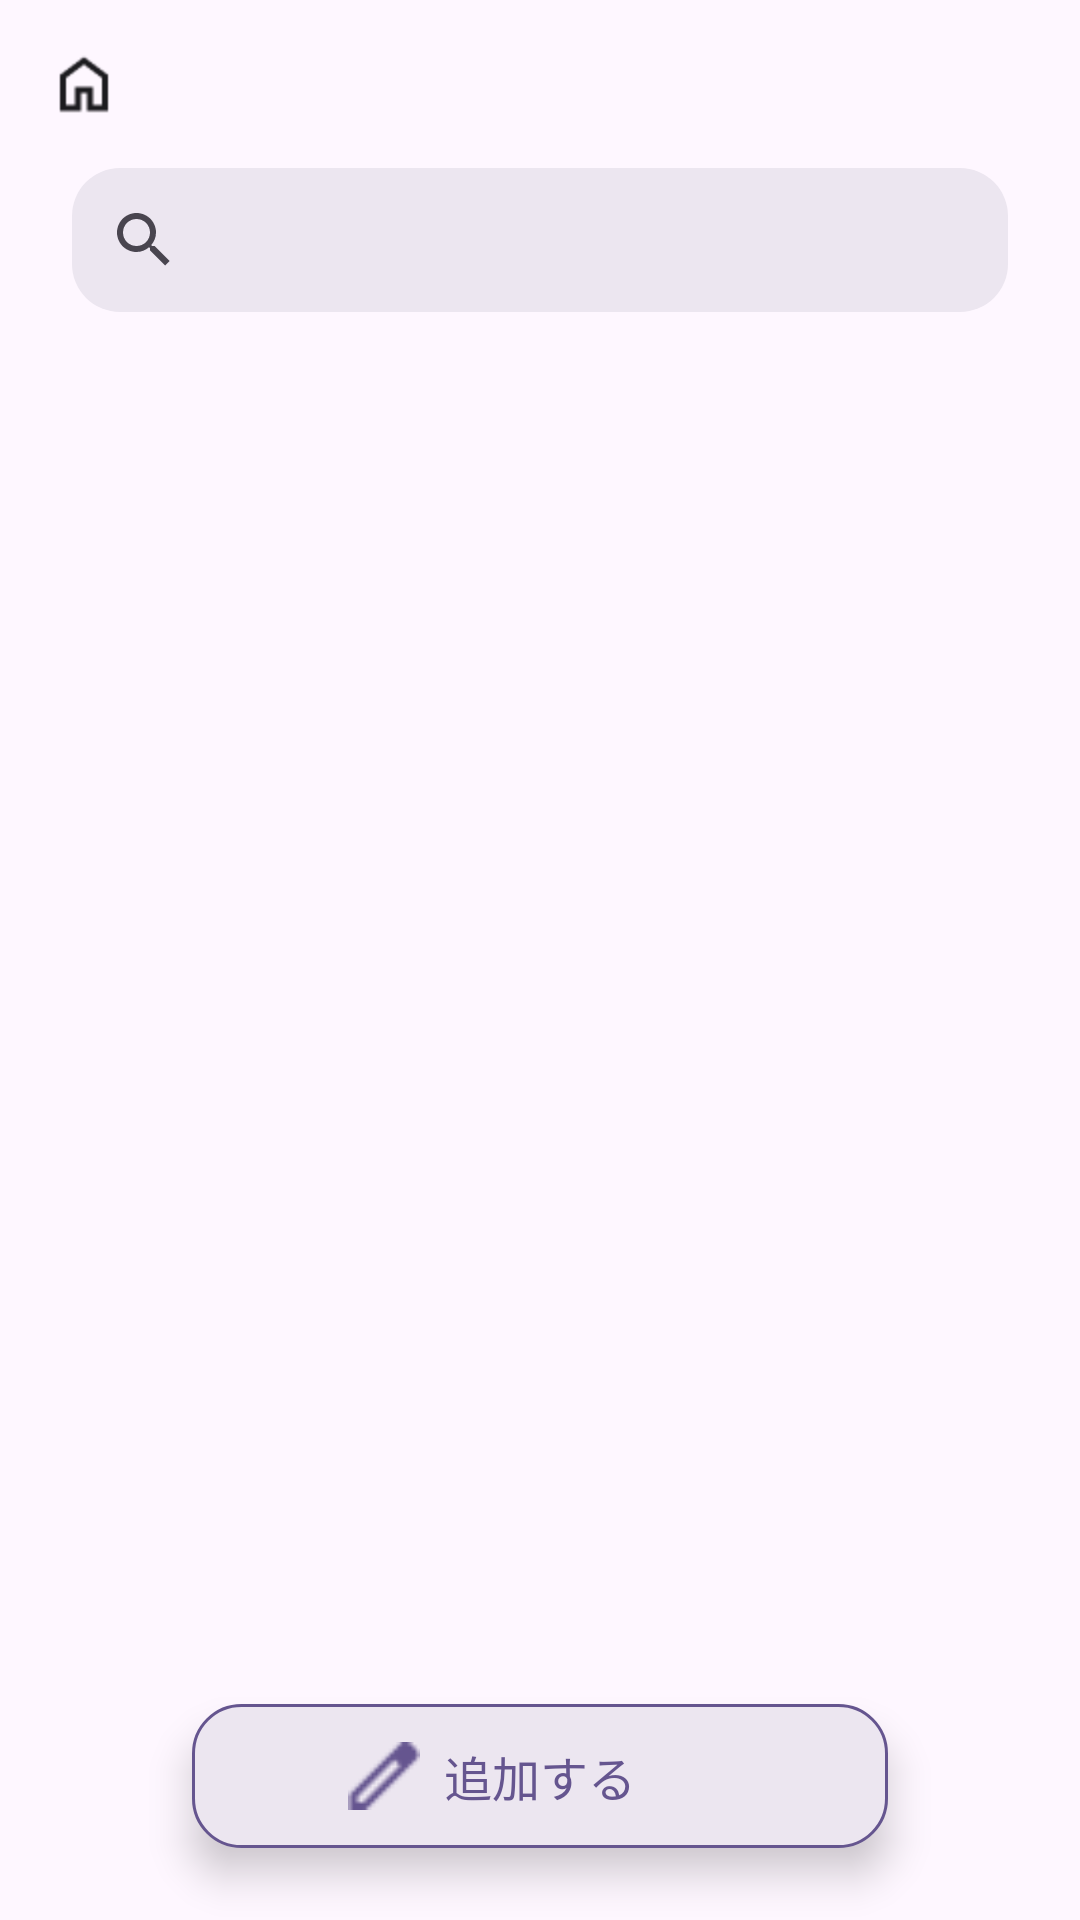

Reconstruct the res/layout file that produces this screen, plus the resources it refers to.
<!-- AndroidManifest.xml: application theme Theme.MeetMate -->
<!-- res/layout/activity_list.xml -->
<?xml version="1.0" encoding="utf-8"?>
<androidx.constraintlayout.widget.ConstraintLayout xmlns:android="http://schemas.android.com/apk/res/android"
    xmlns:app="http://schemas.android.com/apk/res-auto"
    xmlns:tools="http://schemas.android.com/tools"
    android:id="@+id/main"
    android:layout_width="match_parent"
    android:layout_height="match_parent"
    tools:context=".ListActivity">

    <SearchView
        android:id="@+id/search"
        android:layout_width="0dp"
        android:layout_height="wrap_content"
        android:layout_marginStart="24dp"
        android:layout_marginTop="16dp"
        android:layout_marginEnd="24dp"
        android:background="@drawable/searchview_background"
        android:iconifiedByDefault="true"
        android:queryHint="検索"
        app:layout_constraintEnd_toEndOf="parent"
        app:layout_constraintStart_toStartOf="parent"
        app:layout_constraintTop_toBottomOf="@+id/home" />

    <androidx.recyclerview.widget.RecyclerView
        android:id="@+id/recycler_view"
        android:layout_width="match_parent"
        android:layout_height="0dp"
        android:layout_marginStart="24dp"
        android:layout_marginTop="16dp"
        android:layout_marginEnd="24dp"
        android:layout_marginBottom="16dp"
        app:layout_constraintBottom_toTopOf="@+id/add_button"
        app:layout_constraintEnd_toEndOf="parent"
        app:layout_constraintStart_toStartOf="parent"
        app:layout_constraintTop_toBottomOf="@+id/search" />

    <androidx.constraintlayout.widget.ConstraintLayout
        android:id="@+id/add_button"
        android:layout_width="0dp"
        android:layout_height="48dp"
        android:layout_marginStart="64dp"
        android:layout_marginEnd="64dp"
        android:layout_marginBottom="24dp"
        android:background="@drawable/button_background"
        android:clickable="true"
        android:elevation="8dp"
        android:focusable="true"
        android:padding="8dp"
        app:layout_constraintBottom_toBottomOf="parent"
        app:layout_constraintEnd_toEndOf="parent"
        app:layout_constraintStart_toStartOf="parent">

        <ImageView
            android:id="@+id/icon"
            android:layout_width="24dp"
            android:layout_height="24dp"
            android:layout_marginEnd="8dp"
            android:src="@drawable/ic_edit"
            app:layout_constraintBottom_toBottomOf="parent"
            app:layout_constraintEnd_toStartOf="@id/text"
            app:layout_constraintTop_toTopOf="parent" />

        <TextView
            android:id="@+id/text"
            android:layout_width="wrap_content"
            android:layout_height="wrap_content"
            android:gravity="center"
            android:text="追加する"
            android:textColor="#65558F"
            android:textSize="16sp"
            app:layout_constraintBottom_toBottomOf="parent"
            app:layout_constraintEnd_toEndOf="parent"
            app:layout_constraintStart_toStartOf="parent"
            app:layout_constraintTop_toTopOf="parent" />
    </androidx.constraintlayout.widget.ConstraintLayout>

    <ImageView
        android:id="@+id/home"
        android:layout_width="24dp"
        android:layout_height="24dp"
        android:layout_marginStart="16dp"
        android:layout_marginTop="16dp"
        app:layout_constraintStart_toStartOf="parent"
        app:layout_constraintTop_toTopOf="parent"
        app:srcCompat="@drawable/ic_home" />

</androidx.constraintlayout.widget.ConstraintLayout>
<!-- resources referenced by this layout -->
<resources>
  <!-- drawable button_background (drawable) -->
  <?xml version="1.0" encoding="utf-8"?>
  <shape xmlns:android="http://schemas.android.com/apk/res/android">
      <solid android:color="#ECE6F0" />
      <corners android:radius="16dp" />
      <stroke
          android:width="1dp"
          android:color="#65558F" />
  </shape>
  <!-- drawable ic_edit: png bitmap (drawable, 338 bytes) -->
  <!-- drawable ic_home: png bitmap (drawable, 507 bytes) -->
  <!-- drawable searchview_background (drawable) -->
  <shape xmlns:android="http://schemas.android.com/apk/res/android"
      android:shape="rectangle">
  
      <solid android:color="#ECE6F0" />
  
      <corners android:radius="16dp" />
  
  </shape>
  <style name="Theme.MeetMate" parent="Base.Theme.MeetMate" />
  <style name="Base.Theme.MeetMate" parent="Theme.Material3.DayNight.NoActionBar">
          
          
      </style>
</resources>
